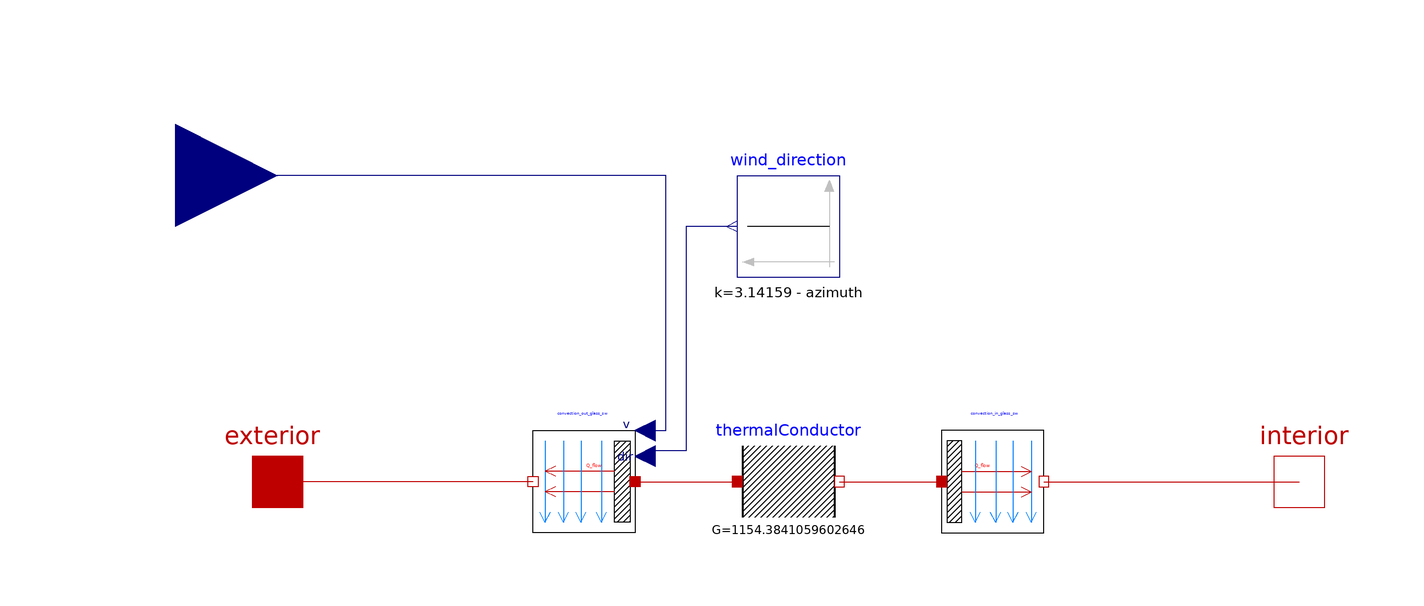

Above is the diagram view of the following Modelica model: its components placed by their Placement annotations and its connect equations drawn as lines.

model window2
      Modelica.Thermal.HeatTransfer.Interfaces.HeatPort_a exterior annotation(
        Placement(transformation(extent = {{-110, -10}, {-90, 10}}), iconTransformation(extent = {{-110, -10}, {-90, 10}})));
      Modelica.Thermal.HeatTransfer.Interfaces.HeatPort_b interior annotation(
        Placement(transformation(extent = {{90, -10}, {110, 10}}), iconTransformation(extent = {{90, -10}, {110, 10}})));
      Modelica.Blocks.Interfaces.RealInput v_air(unit = "m/s") annotation(
        Placement(transformation(origin = {0, -40}, extent = {{-140, 80}, {-100, 120}}), iconTransformation(origin = {10, -40}, extent = {{-140, 80}, {-100, 120}})));
      parameter Modelica.Units.SI.Area area "window area";
      parameter Modelica.Units.SI.Angle azimuth "Surface azimuth";
      Buildings.HeatTransfer.Convection.Exterior convection_out_glass_sw(A = area, azi = azimuth, roughness = Buildings.HeatTransfer.Types.SurfaceRoughness.VerySmooth, til = 1.5707963267948966) annotation(
        Placement(transformation(origin = {-40, 0}, extent = {{10, -10}, {-10, 10}})));
      Buildings.HeatTransfer.Convection.Interior convection_in_glass_sw(A = area, conMod = Buildings.HeatTransfer.Types.InteriorConvection.Temperature, til = 1.5707963267948966) annotation(
        Placement(transformation(origin = {40, 0}, extent = {{-10, -10}, {10, 10}})));
      Modelica.Blocks.Sources.Constant wind_direction(k = 3.14159 - azimuth) annotation(
        Placement(transformation(origin = {0, 50}, extent = {{10, -10}, {-10, 10}})));
      Modelica.Thermal.HeatTransfer.Components.ThermalConductor thermalConductor(G = 1154.3841059602646) annotation(
        Placement(transformation(extent = {{-10, -10}, {10, 10}})));
    equation
      connect(wind_direction.y, convection_out_glass_sw.dir) annotation(
        Line(points = {{-10, 50}, {-20, 50}, {-20, 6}, {-28, 6}}, color = {0, 0, 127}));
      connect(convection_in_glass_sw.fluid, interior) annotation(
        Line(points = {{50, 0}, {100, 0}}, color = {191, 0, 0}));
      connect(convection_out_glass_sw.fluid, exterior) annotation(
        Line(points = {{-50, 0}, {-100, 0}}, color = {191, 0, 0}));
      connect(convection_out_glass_sw.v, v_air) annotation(
        Line(points = {{-28, 10}, {-24, 10}, {-24, 60}, {-120, 60}}, color = {0, 0, 127}));
      connect(convection_out_glass_sw.solid, thermalConductor.port_a) annotation(
        Line(points = {{-30, 0}, {-10, 0}}, color = {191, 0, 0}));
      connect(thermalConductor.port_b, convection_in_glass_sw.solid) annotation(
        Line(points = {{10, 0}, {30, 0}}, color = {191, 0, 0}));
    end window2;